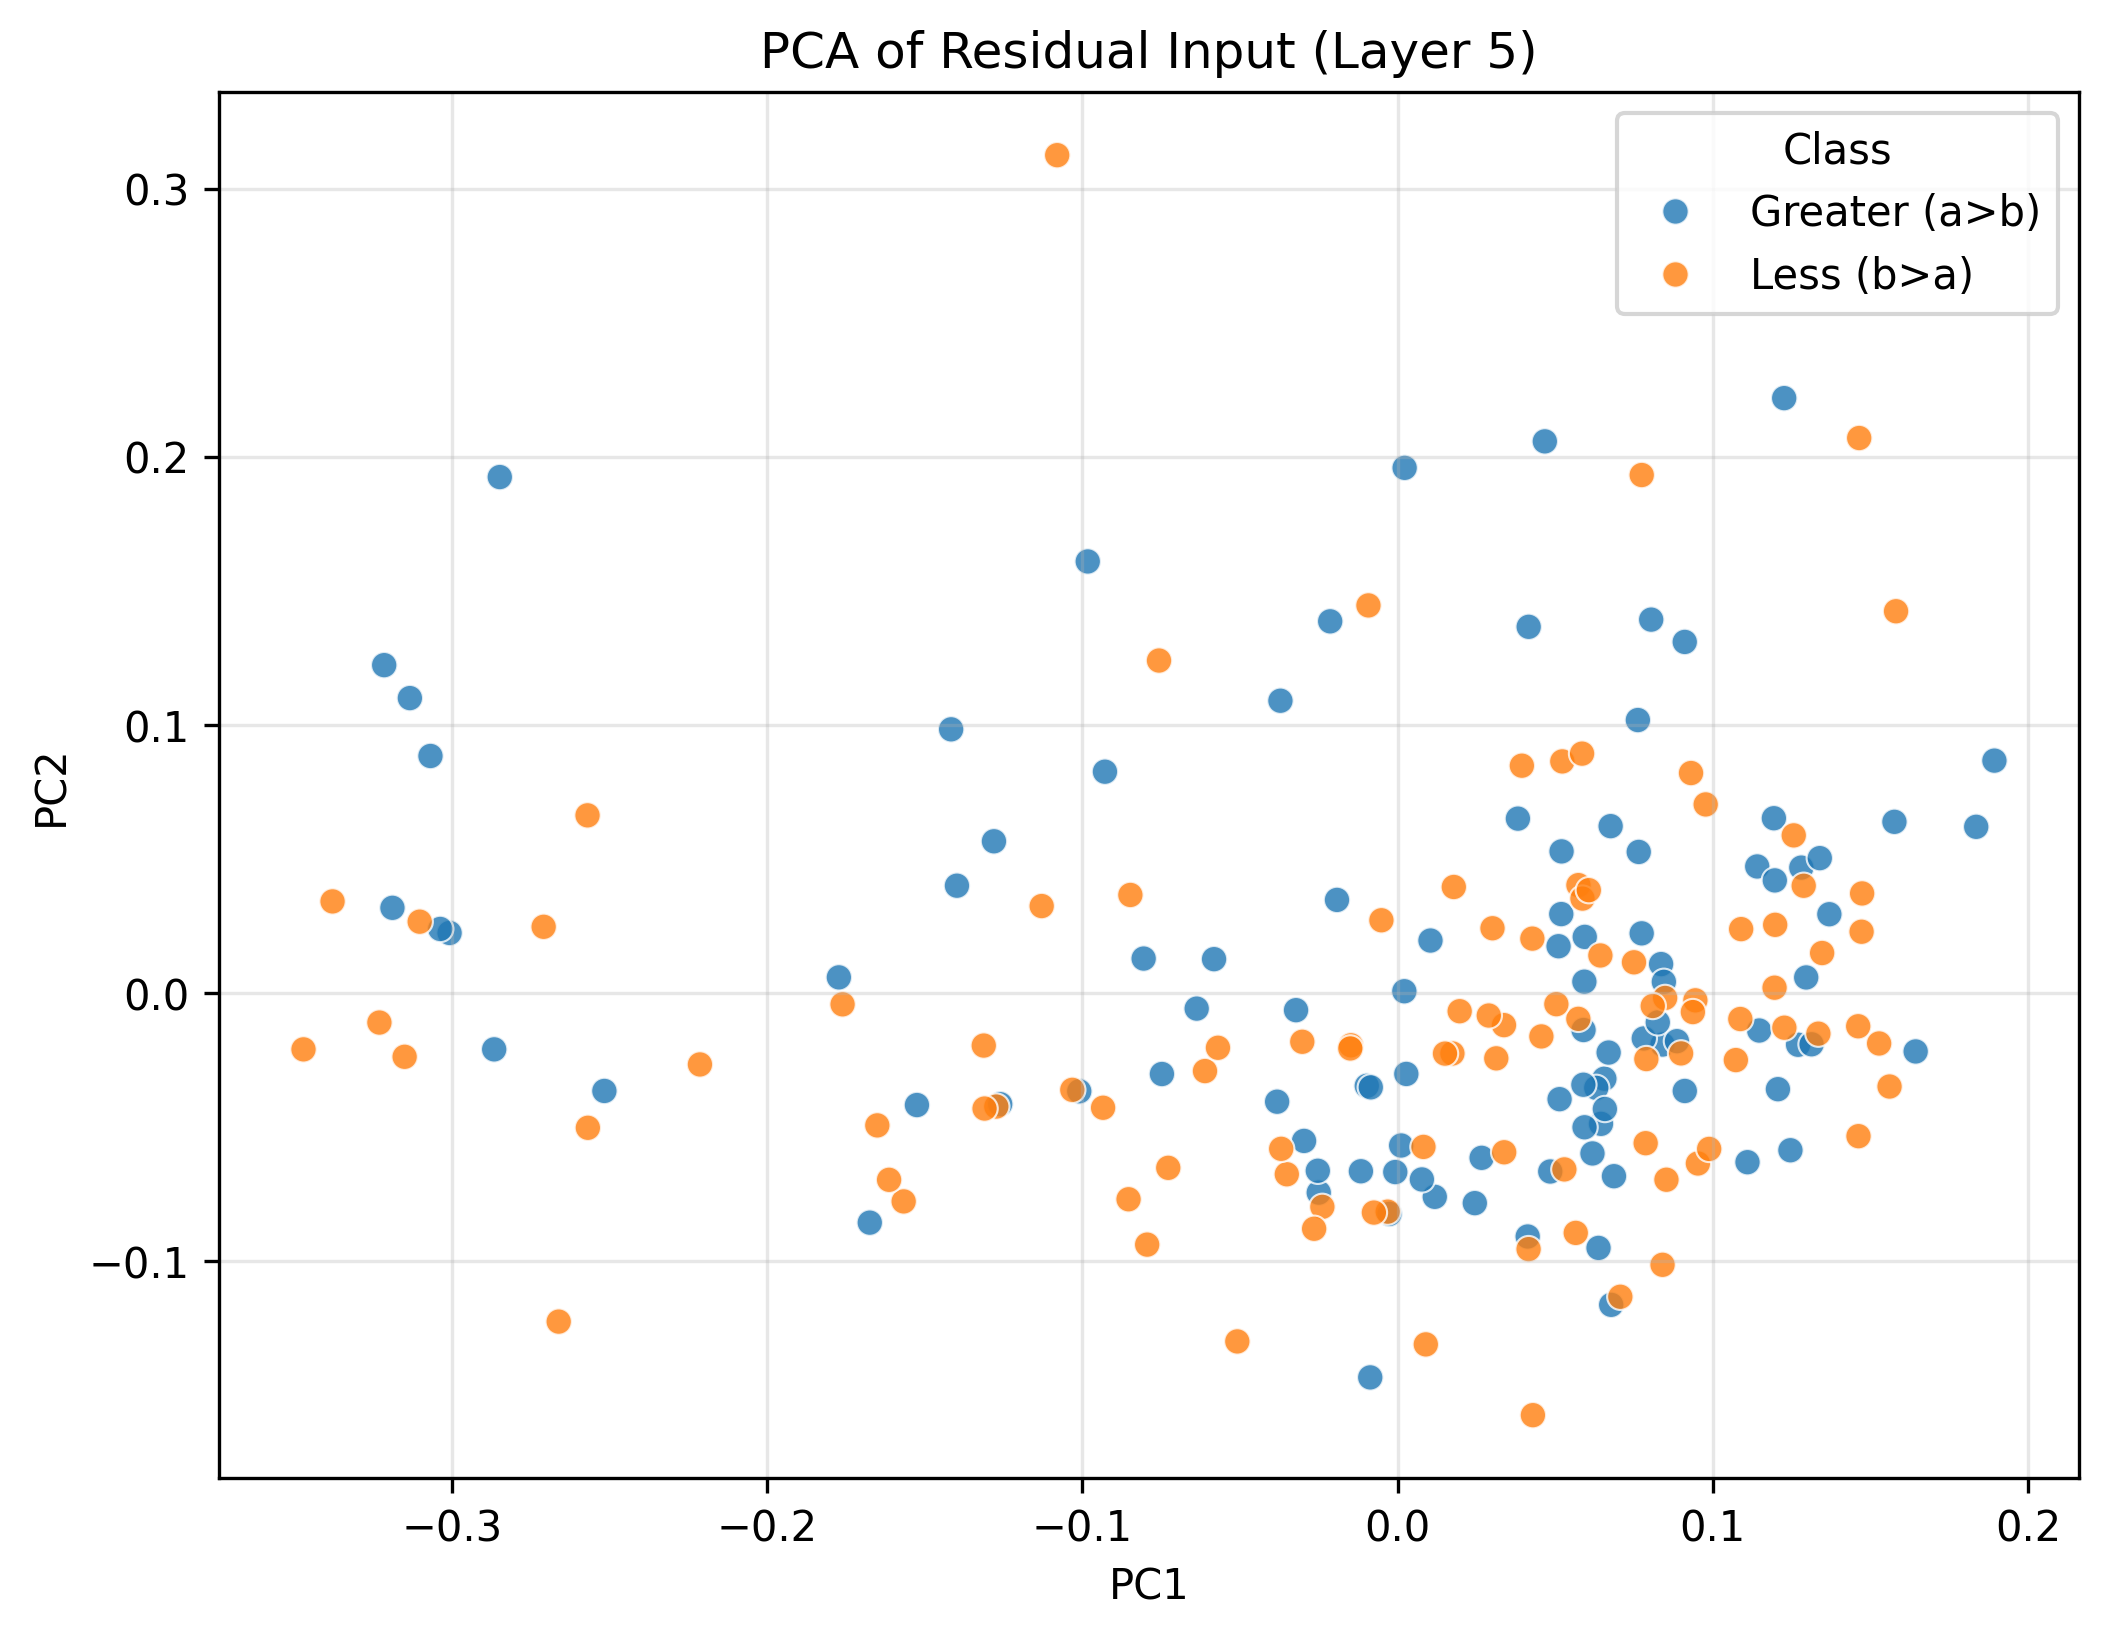

Values plotted in this chart, from the file beside it:
PC1, PC2, Class
-0.3007, 0.02232, Greater (a>b)
0.08048, 0.1392, Greater (a>b)
0.06562, -0.03204, Greater (a>b)
-0.3133, 0.1099, Greater (a>b)
-0.07473, -0.03029, Greater (a>b)
0.111, -0.06318, Greater (a>b)
0.08362, 0.01072, Greater (a>b)
0.1644, -0.02187, Greater (a>b)
-0.03219, -0.006472, Greater (a>b)
0.1147, -0.01406, Greater (a>b)
0.06761, 0.06217, Greater (a>b)
0.0413, -0.0909, Greater (a>b)
0.137, 0.02931, Greater (a>b)
-0.008655, -0.1434, Greater (a>b)
0.1141, 0.04713, Greater (a>b)
-0.1416, 0.09828, Greater (a>b)
-0.3189, 0.0317, Greater (a>b)
-0.09281, 0.08247, Greater (a>b)
0.1197, 0.04193, Greater (a>b)
0.0382, 0.06497, Greater (a>b)
-0.002555, -0.08245, Greater (a>b)
0.1297, 0.005728, Greater (a>b)
-0.3037, 0.02382, Greater (a>b)
0.1227, 0.2218, Greater (a>b)
0.04674, 0.2057, Greater (a>b)
0.02669, -0.06155, Greater (a>b)
0.01183, -0.0761, Greater (a>b)
-0.009748, -0.03471, Greater (a>b)
-0.03714, 0.1089, Greater (a>b)
0.05902, -0.01387, Greater (a>b)
0.1207, -0.03594, Greater (a>b)
0.05928, 0.004152, Greater (a>b)
0.08408, -0.01929, Greater (a>b)
0.1894, 0.08661, Greater (a>b)
-0.2516, -0.0366, Greater (a>b)
0.07813, -0.01702, Greater (a>b)
-0.02965, -0.05524, Greater (a>b)
0.08258, -0.01103, Greater (a>b)
-0.101, -0.03672, Greater (a>b)
0.05205, 0.05275, Greater (a>b)
0.1271, -0.01938, Greater (a>b)
0.007734, -0.06961, Greater (a>b)
-0.02136, 0.1386, Greater (a>b)
-0.3068, 0.08833, Greater (a>b)
0.07626, 0.1017, Greater (a>b)
0.06306, -0.03545, Greater (a>b)
0.06778, -0.1164, Greater (a>b)
0.06698, -0.02228, Greater (a>b)
0.002165, 0.0005858, Greater (a>b)
-0.1398, 0.03995, Greater (a>b)
0.0594, 0.02086, Greater (a>b)
0.001153, -0.05695, Greater (a>b)
0.1281, 0.0467, Greater (a>b)
0.05195, 0.02937, Greater (a>b)
0.08864, -0.01804, Greater (a>b)
0.05142, -0.03967, Greater (a>b)
-0.08054, 0.01278, Greater (a>b)
0.07653, 0.05255, Greater (a>b)
-0.1525, -0.04186, Greater (a>b)
-0.0192, 0.03465, Greater (a>b)
... 140 more rows
